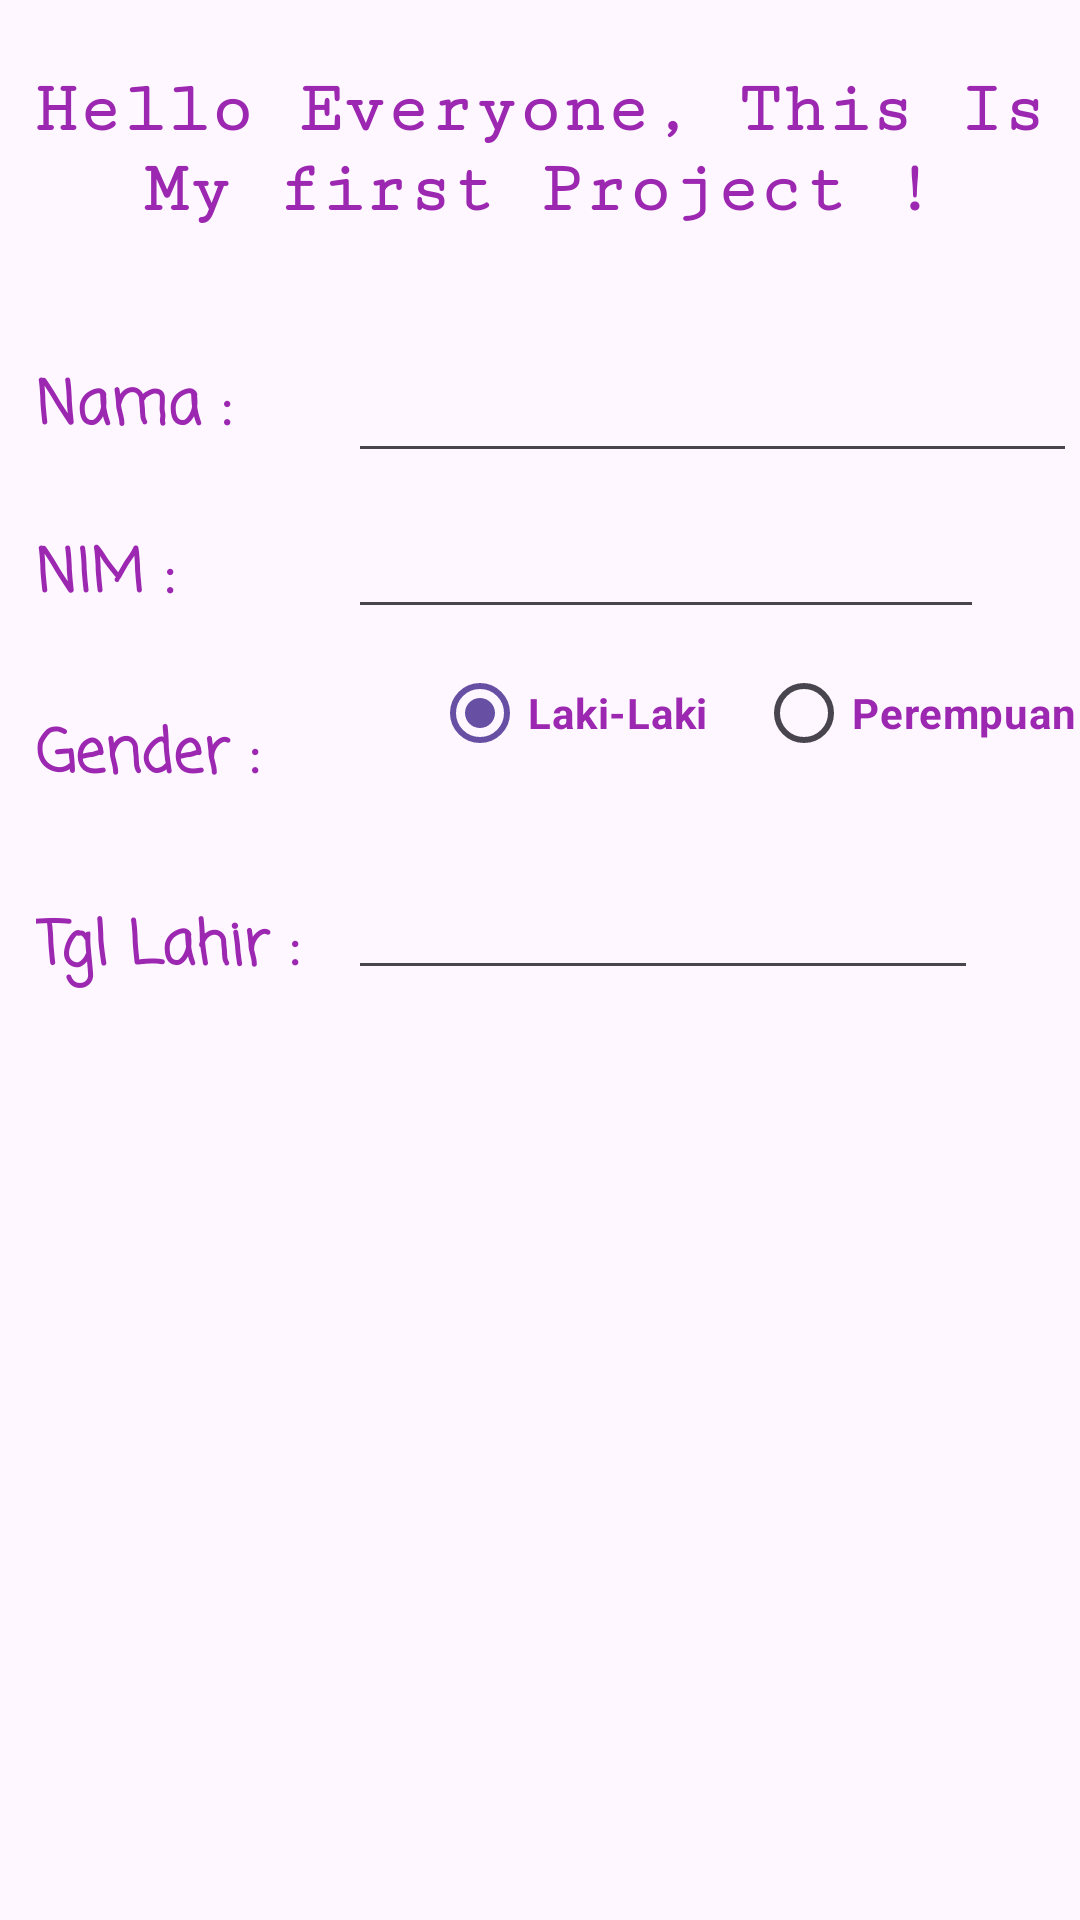

Here is an Android app screen rendered from its layout file. Give the layout XML and the strings, colors and styles it references.
<!-- AndroidManifest.xml: application theme Theme.ProjectBP2655 -->
<!-- res/layout/activity_main.xml -->
<?xml version="1.0" encoding="utf-8"?>
<androidx.constraintlayout.widget.ConstraintLayout xmlns:android="http://schemas.android.com/apk/res/android"
    xmlns:app="http://schemas.android.com/apk/res-auto"
    xmlns:tools="http://schemas.android.com/tools"
    android:layout_width="match_parent"
    android:layout_height="match_parent"
    tools:context=".MainActivity">

    <TextView
        android:id="@+id/textView5"
        android:layout_width="match_parent"
        android:layout_height="wrap_content"
        android:fontFamily="serif-monospace"
        android:text="Hello Everyone, This Is My first Project !"
        android:textAlignment="center"
        android:textColor="#9C27B0"
        android:textSize="24sp"
        android:textStyle="bold"
        app:layout_constraintBottom_toBottomOf="parent"
        app:layout_constraintEnd_toEndOf="parent"
        app:layout_constraintHorizontal_bias="1.0"
        app:layout_constraintStart_toStartOf="parent"
        app:layout_constraintTop_toTopOf="parent"
        app:layout_constraintVertical_bias="0.04" />

    <TextView
        android:id="@+id/textView"
        android:layout_width="100sp"
        android:layout_height="wrap_content"
        android:layout_marginStart="12dp"
        android:layout_marginTop="100dp"
        android:fontFamily="casual"
        android:text="NIM : "
        android:textColor="#9C27B0"
        android:textSize="20sp"
        android:textStyle="bold"
        app:layout_constraintStart_toStartOf="parent"
        app:layout_constraintTop_toBottomOf="@+id/textView5" />

    <TextView
        android:id="@+id/textView3"
        android:layout_width="100sp"
        android:layout_height="wrap_content"
        android:layout_marginStart="12dp"
        android:layout_marginTop="160dp"
        android:fontFamily="casual"
        android:text="Gender :"
        android:textColor="#9C27B0"
        android:textSize="20sp"
        android:textStyle="bold"
        app:layout_constraintStart_toStartOf="parent"
        app:layout_constraintTop_toBottomOf="@+id/textView5" />

    <TextView
        android:id="@+id/textView4"
        android:layout_width="100sp"
        android:layout_height="wrap_content"
        android:layout_marginStart="12dp"
        android:layout_marginTop="224dp"
        android:fontFamily="casual"
        android:text="Tgl Lahir :"
        android:textColor="#9C27B0"
        android:textSize="20sp"
        android:textStyle="bold"
        app:layout_constraintStart_toStartOf="parent"
        app:layout_constraintTop_toBottomOf="@+id/textView5" />

    <EditText
        android:id="@+id/editTextText"
        android:layout_width="212dp"
        android:layout_height="41dp"
        android:layout_marginStart="4dp"
        android:layout_marginTop="92dp"
        android:ems="10"
        android:inputType="text"
        app:layout_constraintStart_toEndOf="@+id/textView"
        app:layout_constraintTop_toBottomOf="@+id/textView5" />

    <EditText
        android:id="@+id/editTextText2"
        android:layout_width="243dp"
        android:layout_height="45dp"
        android:layout_marginStart="4dp"
        android:layout_marginTop="36dp"
        android:ems="10"
        android:inputType="text"
        android:textStyle="bold"
        app:layout_constraintStart_toEndOf="@+id/textView6"
        app:layout_constraintTop_toBottomOf="@+id/textView5" />


    <RadioGroup
        android:id="@+id/radioGroup"
        android:layout_width="wrap_content"
        android:layout_height="wrap_content"
        android:layout_marginStart="16dp"
        android:layout_marginTop="2dp"
        android:orientation="horizontal"
        tools:ignore="MissingConstraints"
        app:layout_constraintStart_toEndOf="@+id/textView3"
        app:layout_constraintTop_toBottomOf="@+id/editTextText"
        >

        <RadioButton
            android:id="@+id/radioButton"
            android:layout_width="wrap_content"
            android:layout_height="wrap_content"
            android:layout_marginStart="16dp"
            android:layout_marginTop="2dp"
            android:checked="true"
            android:text="Laki-Laki"
            android:textColor="#9C27B0"
            android:textStyle="bold"
            app:layout_constraintStart_toEndOf="@+id/textView3"
            app:layout_constraintTop_toBottomOf="@+id/textView5" />

        <RadioButton
            android:id="@+id/radioButton2"
            android:layout_width="wrap_content"
            android:layout_height="wrap_content"
            android:layout_marginStart="16dp"
            android:layout_marginTop="2dp"
            android:text="Perempuan"
            android:textColor="#9C27B0"
            android:textStyle="bold"
            app:layout_constraintStart_toEndOf="@+id/textView3"
            app:layout_constraintTop_toBottomOf="@+id/textView5" />

    </RadioGroup>

    <EditText
        android:id="@+id/editTextDate"
        android:layout_width="wrap_content"
        android:layout_height="wrap_content"
        android:layout_marginStart="116dp"
        android:layout_marginTop="212dp"
        android:ems="10"
        android:inputType="date"
        app:layout_constraintStart_toStartOf="parent"
        app:layout_constraintTop_toBottomOf="@+id/textView5" />

    <TextView
        android:id="@+id/textView6"
        android:layout_width="100sp"
        android:layout_height="wrap_content"
        android:layout_marginStart="12dp"
        android:layout_marginTop="44dp"
        android:fontFamily="casual"
        android:text="Nama :"
        android:textColor="#9C27B0"
        android:textSize="20sp"
        android:textStyle="bold"
        app:layout_constraintStart_toStartOf="parent"
        app:layout_constraintTop_toBottomOf="@+id/textView5" />

</androidx.constraintlayout.widget.ConstraintLayout>
<!-- resources referenced by this layout -->
<resources>
  <style name="Theme.ProjectBP2655" parent="Base.Theme.ProjectBP2655" />
  <style name="Base.Theme.ProjectBP2655" parent="Theme.Material3.DayNight.NoActionBar">
          
          
      </style>
</resources>
